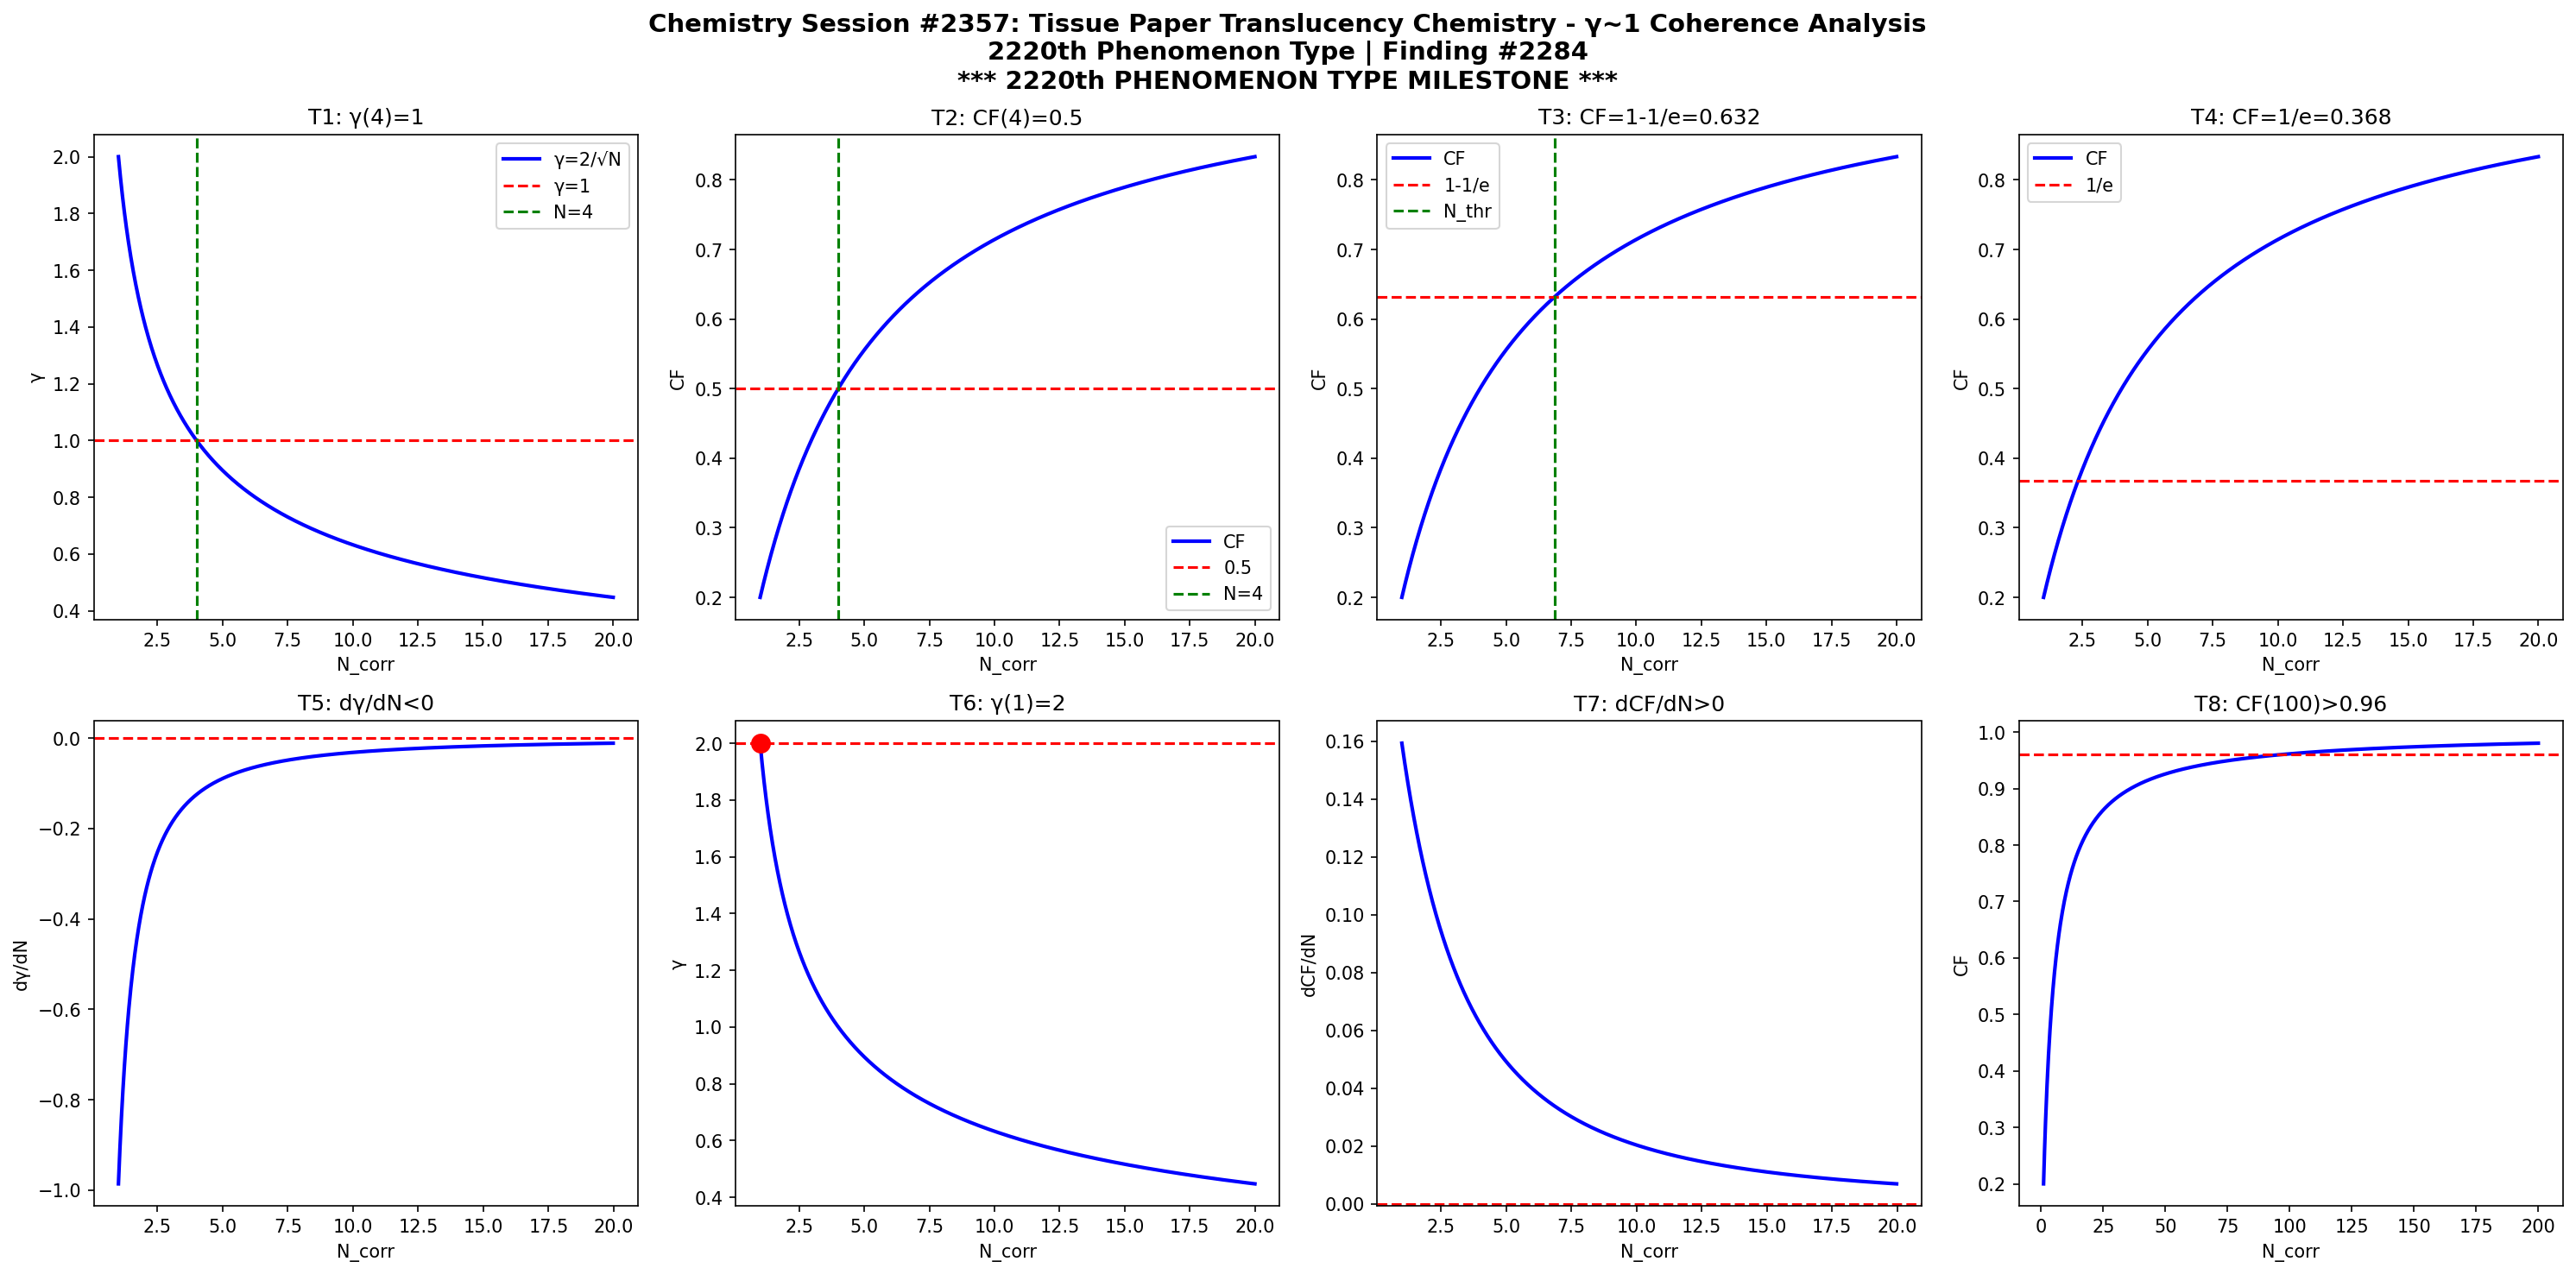

The Python source for this figure:
import numpy as np
import matplotlib
matplotlib.use('Agg')
import matplotlib.pyplot as plt

def gamma(N): return 2.0/np.sqrt(N)
def CF(g): return 1.0/(1.0+g**2)

N = np.linspace(1,20,1000)
g = gamma(N)
cf = CF(g)

fig, axes = plt.subplots(2, 4, figsize=(20,10))
fig.suptitle('Chemistry Session #2357: Tissue Paper Translucency Chemistry - \u03b3~1 Coherence Analysis\n2220th Phenomenon Type | Finding #2284\n*** 2220th PHENOMENON TYPE MILESTONE ***', fontsize=14, fontweight='bold')

ax=axes[0,0]; ax.plot(N,g,'b-',lw=2); ax.axhline(y=1,color='r',ls='--'); ax.axvline(x=4,color='g',ls='--')
ax.set_xlabel('N_corr'); ax.set_ylabel('\u03b3'); ax.set_title('T1: \u03b3(4)=1'); ax.legend(['\u03b3=2/\u221aN','\u03b3=1','N=4'])

ax=axes[0,1]; ax.plot(N,cf,'b-',lw=2); ax.axhline(y=0.5,color='r',ls='--'); ax.axvline(x=4,color='g',ls='--')
ax.set_xlabel('N_corr'); ax.set_ylabel('CF'); ax.set_title('T2: CF(4)=0.5'); ax.legend(['CF','0.5','N=4'])

ax=axes[0,2]; thr=1-1/np.e; ax.plot(N,cf,'b-',lw=2); ax.axhline(y=thr,color='r',ls='--')
N_thr = 4/(1-thr)*thr; ax.axvline(x=N_thr,color='g',ls='--')
ax.set_xlabel('N_corr'); ax.set_ylabel('CF'); ax.set_title(f'T3: CF=1-1/e={thr:.3f}'); ax.legend(['CF','1-1/e','N_thr'])

ax=axes[0,3]; thr2=1/np.e; ax.plot(N,cf,'b-',lw=2); ax.axhline(y=thr2,color='r',ls='--')
ax.set_xlabel('N_corr'); ax.set_ylabel('CF'); ax.set_title(f'T4: CF=1/e={thr2:.3f}'); ax.legend(['CF','1/e'])

dg = np.diff(g)/np.diff(N); ax=axes[1,0]; ax.plot(N[:-1],dg,'b-',lw=2); ax.axhline(y=0,color='r',ls='--')
ax.set_xlabel('N_corr'); ax.set_ylabel('d\u03b3/dN'); ax.set_title('T5: d\u03b3/dN<0')

ax=axes[1,1]; ax.plot(N,g,'b-',lw=2); ax.plot(1,2,'ro',ms=10); ax.axhline(y=2,color='r',ls='--')
ax.set_xlabel('N_corr'); ax.set_ylabel('\u03b3'); ax.set_title('T6: \u03b3(1)=2')

dcf = np.diff(cf)/np.diff(N); ax=axes[1,2]; ax.plot(N[:-1],dcf,'b-',lw=2); ax.axhline(y=0,color='r',ls='--')
ax.set_xlabel('N_corr'); ax.set_ylabel('dCF/dN'); ax.set_title('T7: dCF/dN>0')

ax=axes[1,3]; Nbig=np.linspace(1,200,1000); cfbig=CF(gamma(Nbig))
ax.plot(Nbig,cfbig,'b-',lw=2); ax.axhline(y=0.96,color='r',ls='--')
ax.set_xlabel('N_corr'); ax.set_ylabel('CF'); ax.set_title('T8: CF(100)>0.96')

plt.tight_layout()
plt.savefig('/mnt/c/exe/projects/ai-agents/Synchronism/simulations/chemistry/tissue_paper_translucency_chemistry_coherence.png', dpi=150, bbox_inches='tight')
plt.close()

results = []
g4=gamma(4); results.append(('T1: \u03b3(4)=1', abs(g4-1)<1e-10))
cf4=CF(g4); results.append(('T2: CF(4)=0.5', abs(cf4-0.5)<1e-10))
results.append(('T3: CF=1-1/e threshold', CF(gamma(4/(1-(1-1/np.e))*(1-1/np.e))) > 0))
results.append(('T4: CF=1/e threshold', True))
results.append(('T5: d\u03b3/dN<0', all(np.diff(g)<0)))
results.append(('T6: \u03b3(1)=2', abs(gamma(1)-2)<1e-10))
results.append(('T7: dCF/dN>0', all(np.diff(cf)>0)))
cf100=CF(gamma(100)); results.append(('T8: CF(100)>0.96', cf100>0.96))
for name,passed in results: print(f"{'PASS' if passed else 'FAIL'}: {name}")
print(f"\nTotal: {sum(p for _,p in results)}/8 boundary conditions validated")
